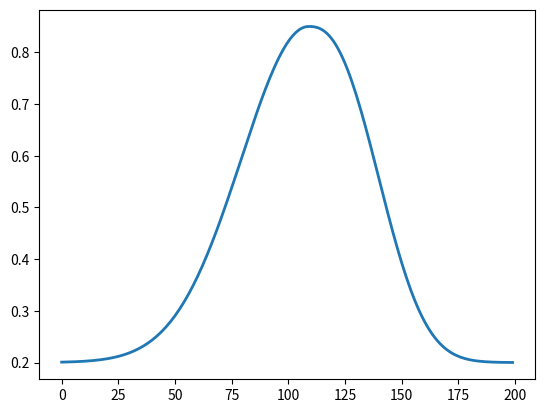

Python code for this plot:
# 大修意见，有人问模拟光滑曲线为什么使用非对称高斯。
# 这里就把模拟数据用非对称高斯解一下，然后把参数在文章里标出
import numpy as np
import matplotlib.pyplot as plt


file_path = "E:\\Envelope_Detection\\code\\"
output_data = file_path + "simulated_real.txt"

simulated_t = np.array(range(1, 201))
x1 = 110
t_left = simulated_t[: x1]
t_right = simulated_t[x1:]
a = 0.2
b = 0.65
x2 = 42
x3 = 2
x4 = 38
x5 = 2.5

fitted_left = []
parameter_left = x1 - t_left
for item in parameter_left:
    fitted = a + b * np.exp(-1 * (item / x2) ** x3)
    fitted_left.append(fitted)

parameter_right = (t_right - x1)
fitted_right = []
for item in parameter_right:
    fitted = a + b * np.exp(-1 * (item / x4) ** x5)
    fitted_right.append(fitted)

fitted_data = fitted_left + fitted_right
# fitted_data = np.array([fitted_data])

plt.plot(fitted_data, ls="-", lw=2, label="Simulated")
plt.show()


line_1 = ''
for item in fitted_data:
    line_1 = line_1 + ' ' + str(item)
with open(output_data, 'w') as file_handle:
    file_handle.write(line_1)
    file_handle.close()
